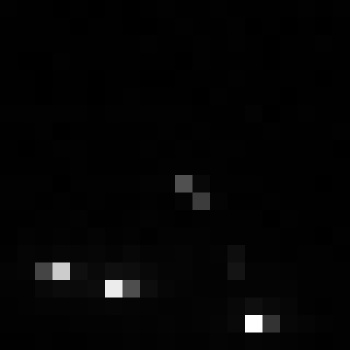

The table this chart was drawn from, first rows:
, xmin, ymin, lat, lon, area, perimeter, max_nanowatts, min_nanowatts, moonlight_illumination, clear_sky_confidence, mean_nanowatts
0, 1071, 3744, -6.82, -6.82, 1.0, 0.0, 31.41, 0.0, 11.86, 0.0, 1.894
